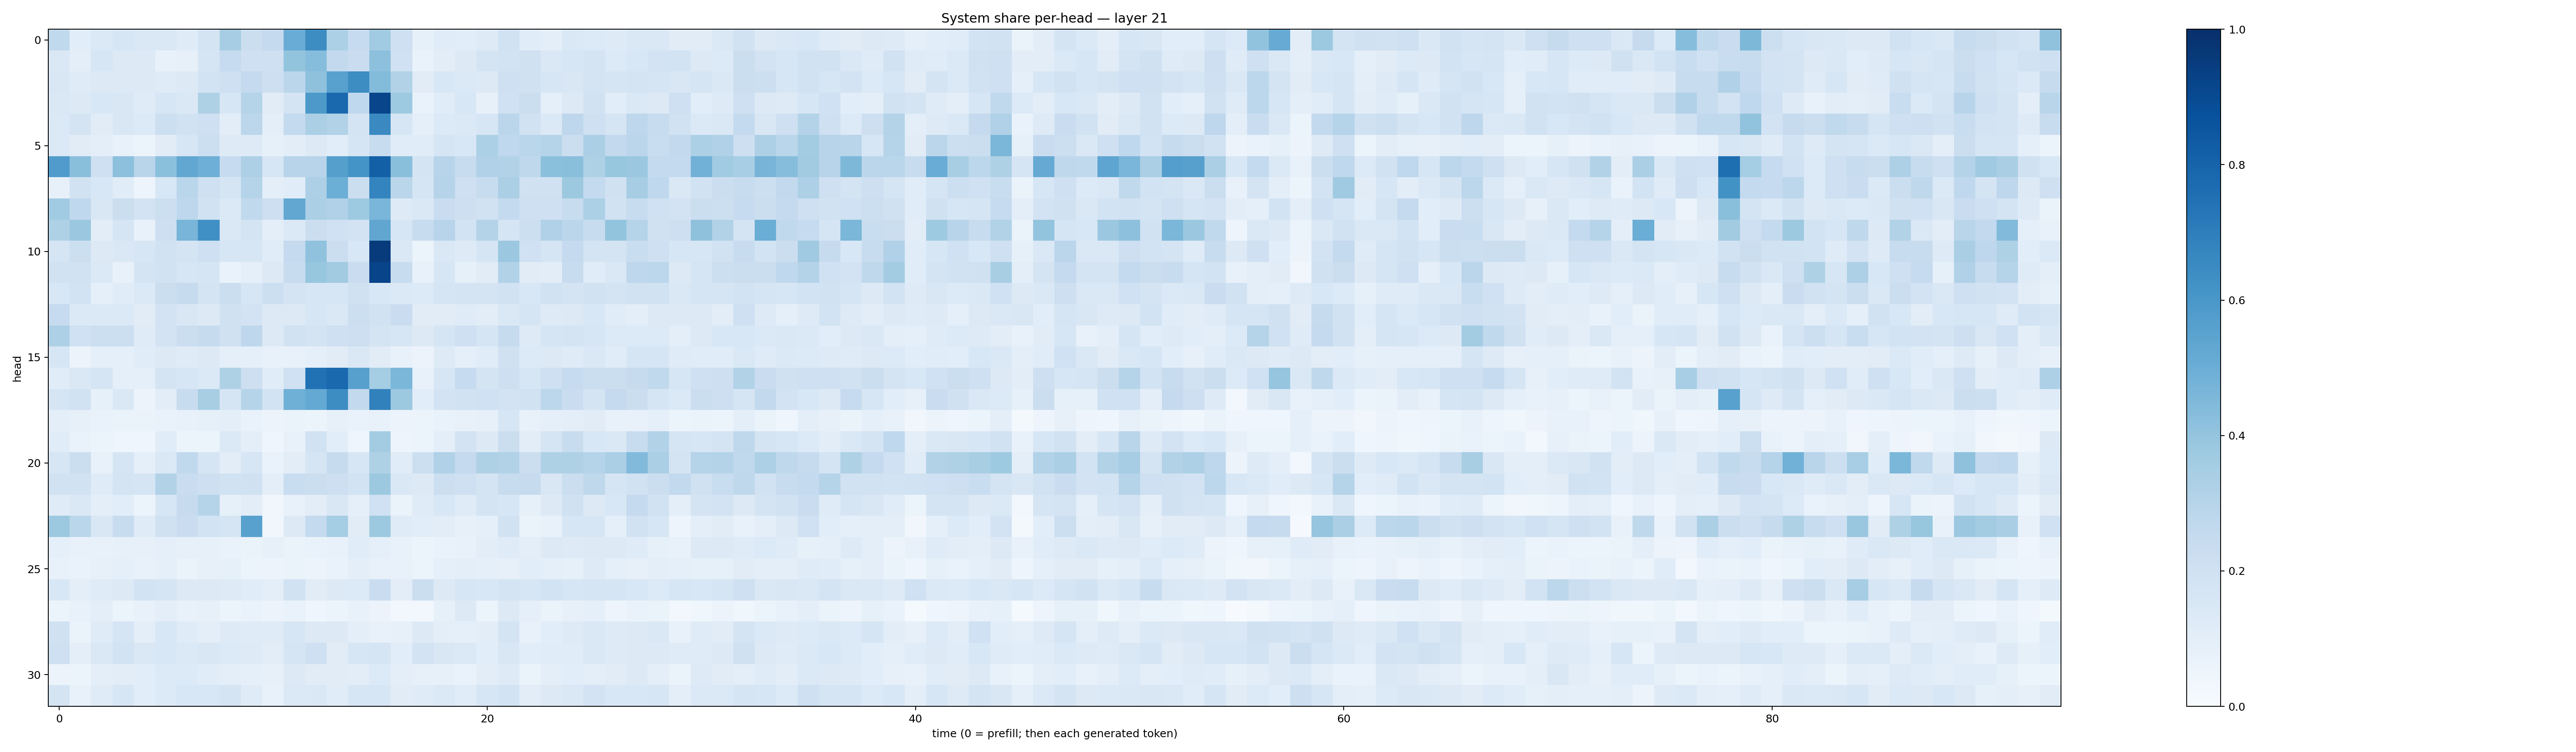

The data file committed next to this chart (first rows):
0.26519206, 0.10752533, 0.13940184, 0.15717214, 0.14813642, 0.14411119, 0.12029625, 0.17942102, 0.3506996, 0.2263539, 0.25211796, 0.5068556, 0.6431076, 0.3318814, 0.24786651, 0.36626723, 0.20988989, 0.08409786, 0.11336938, 0.10868486, 0.12133651, 0.19178824, 0.11645101, 0.09823313
0.1412, 0.1007, 0.1632, 0.1279, 0.1276, 0.07812, 0.08091, 0.1686, 0.2469, 0.2034, 0.2088, 0.4001, 0.4332, 0.2611, 0.2277, 0.4147, 0.2003, 0.06747, 0.103, 0.1307, 0.1782, 0.1859, 0.196, 0.1476
0.1496, 0.1191, 0.1269, 0.1251, 0.1285, 0.1205, 0.1252, 0.1847, 0.2037, 0.2534, 0.2131, 0.2843, 0.4136, 0.5555, 0.6442, 0.438, 0.3134, 0.1119, 0.1558, 0.1383, 0.1272, 0.2035, 0.1974, 0.1601
0.1435, 0.1311, 0.1526, 0.1491, 0.1179, 0.158, 0.1415, 0.3242, 0.1638, 0.3027, 0.1107, 0.1783, 0.5901, 0.7811, 0.2679, 0.9145, 0.3711, 0.06696, 0.1148, 0.1546, 0.07938, 0.2011, 0.2227, 0.08622
0.1397, 0.1794, 0.1098, 0.15, 0.1352, 0.2187, 0.1933, 0.2094, 0.1036, 0.2782, 0.09473, 0.254, 0.3323, 0.3091, 0.1766, 0.6527, 0.1625, 0.08992, 0.136, 0.1384, 0.1623, 0.2814, 0.1932, 0.1392
0.1372, 0.1121, 0.09672, 0.07119, 0.05161, 0.1101, 0.1625, 0.2163, 0.1227, 0.124, 0.08516, 0.1043, 0.1268, 0.1093, 0.1649, 0.2353, 0.1144, 0.1144, 0.1672, 0.1534, 0.3306, 0.2682, 0.2863, 0.2989
0.5808, 0.4225, 0.2072, 0.4144, 0.2912, 0.4214, 0.528, 0.4936, 0.2477, 0.3243, 0.1608, 0.2944, 0.2962, 0.5663, 0.615, 0.8156, 0.4229, 0.1732, 0.2959, 0.2417, 0.3181, 0.3098, 0.2702, 0.4195
0.08193, 0.1883, 0.1551, 0.1169, 0.04838, 0.1524, 0.2883, 0.2034, 0.1714, 0.301, 0.09838, 0.1138, 0.3247, 0.4966, 0.2234, 0.6737, 0.2881, 0.1645, 0.3046, 0.2096, 0.2388, 0.3342, 0.1981, 0.1974
0.3649, 0.2687, 0.1517, 0.2248, 0.1814, 0.2183, 0.2763, 0.1921, 0.139, 0.2648, 0.2122, 0.5295, 0.3337, 0.3165, 0.3749, 0.4619, 0.1247, 0.1432, 0.228, 0.2116, 0.191, 0.2567, 0.2059, 0.2067
0.3222, 0.3795, 0.1047, 0.169, 0.07168, 0.2118, 0.4663, 0.6305, 0.1448, 0.1726, 0.1001, 0.1389, 0.2191, 0.1999, 0.1815, 0.5332, 0.1636, 0.2402, 0.2956, 0.1873, 0.3068, 0.1708, 0.2167, 0.3192
0.1683, 0.2171, 0.1257, 0.147, 0.1574, 0.1879, 0.1764, 0.2106, 0.1603, 0.1604, 0.1138, 0.2508, 0.4096, 0.2243, 0.155, 0.9558, 0.1446, 0.06027, 0.1481, 0.1239, 0.1718, 0.3827, 0.1999, 0.1687
0.1942, 0.1895, 0.1371, 0.07552, 0.174, 0.1905, 0.1564, 0.1685, 0.06701, 0.08882, 0.1321, 0.242, 0.3937, 0.3619, 0.2289, 0.9194, 0.2355, 0.07664, 0.1567, 0.08476, 0.1098, 0.31, 0.1123, 0.1035
0.1553, 0.1848, 0.09209, 0.1144, 0.1406, 0.226, 0.243, 0.1722, 0.225, 0.1575, 0.2169, 0.1788, 0.1591, 0.1638, 0.1968, 0.154, 0.1394, 0.1337, 0.1708, 0.1795, 0.1728, 0.1922, 0.1533, 0.1888
0.248, 0.1394, 0.1387, 0.1389, 0.1097, 0.1797, 0.1509, 0.1328, 0.1958, 0.1804, 0.1276, 0.1277, 0.1576, 0.1443, 0.2166, 0.1943, 0.229, 0.1095, 0.1113, 0.119, 0.1053, 0.1476, 0.1662, 0.1213
0.3247, 0.2031, 0.2165, 0.2182, 0.1175, 0.1808, 0.2246, 0.2433, 0.1958, 0.2737, 0.1262, 0.1901, 0.1765, 0.2072, 0.2135, 0.1724, 0.1615, 0.1319, 0.1699, 0.2039, 0.1692, 0.2435, 0.1218, 0.166
0.1585, 0.0554, 0.0936, 0.09229, 0.1137, 0.1314, 0.1211, 0.1313, 0.09039, 0.09153, 0.07356, 0.07331, 0.0896, 0.1126, 0.1407, 0.1131, 0.07139, 0.05727, 0.1215, 0.09228, 0.1137, 0.1984, 0.1337, 0.1268
0.1156, 0.1435, 0.1704, 0.08603, 0.08954, 0.1752, 0.1628, 0.1379, 0.3209, 0.2137, 0.1143, 0.2002, 0.748, 0.7822, 0.5599, 0.3524, 0.4603, 0.07341, 0.1637, 0.2492, 0.1751, 0.212, 0.1618, 0.2108
0.1648, 0.1934, 0.0835, 0.1444, 0.05725, 0.1046, 0.2351, 0.3426, 0.1666, 0.2992, 0.187, 0.4893, 0.5198, 0.644, 0.2609, 0.6867, 0.3779, 0.1061, 0.1817, 0.1951, 0.2023, 0.1824, 0.1934, 0.279
0.09911, 0.08036, 0.06757, 0.0645, 0.06429, 0.06977, 0.0753, 0.08589, 0.09925, 0.0679, 0.05551, 0.06449, 0.05177, 0.07899, 0.06672, 0.07506, 0.05557, 0.05889, 0.06653, 0.07427, 0.08186, 0.158, 0.07561, 0.0863
0.1151, 0.06789, 0.06039, 0.04186, 0.03961, 0.1142, 0.05256, 0.06041, 0.1389, 0.09925, 0.04244, 0.07345, 0.1899, 0.1067, 0.04546, 0.3588, 0.04869, 0.05365, 0.0959, 0.1816, 0.1319, 0.22, 0.1053, 0.1691
0.1567, 0.2263, 0.07362, 0.1697, 0.08667, 0.1448, 0.2653, 0.1648, 0.1016, 0.164, 0.0697, 0.1036, 0.1688, 0.244, 0.1567, 0.3211, 0.1146, 0.2175, 0.3202, 0.2506, 0.3227, 0.3144, 0.2209, 0.3209
0.1946, 0.1905, 0.1211, 0.1757, 0.1648, 0.3112, 0.2298, 0.2145, 0.1914, 0.199, 0.0983, 0.2324, 0.2241, 0.2139, 0.1864, 0.3753, 0.1448, 0.1321, 0.2171, 0.2097, 0.176, 0.2367, 0.2455, 0.1492
0.1178, 0.1461, 0.09759, 0.1064, 0.05463, 0.1583, 0.2449, 0.299, 0.08535, 0.102, 0.03172, 0.07689, 0.1018, 0.149, 0.08738, 0.1995, 0.0664, 0.1182, 0.1548, 0.1177, 0.1779, 0.1603, 0.08235, 0.1273
0.3768, 0.2875, 0.1496, 0.2408, 0.1174, 0.1985, 0.2288, 0.1873, 0.1715, 0.5549, 0.03512, 0.1259, 0.2557, 0.3516, 0.1096, 0.3755, 0.1205, 0.1061, 0.1052, 0.08016, 0.09174, 0.193, 0.06635, 0.07504
0.09169, 0.07179, 0.07242, 0.08083, 0.08048, 0.08688, 0.08152, 0.07862, 0.06928, 0.06355, 0.07963, 0.06532, 0.06892, 0.07609, 0.1163, 0.09121, 0.07139, 0.05284, 0.06789, 0.07235, 0.1037, 0.1185, 0.09943, 0.1307
0.07779, 0.06839, 0.08176, 0.09074, 0.07143, 0.09143, 0.0647, 0.07978, 0.08359, 0.05389, 0.05504, 0.06434, 0.057, 0.06705, 0.09635, 0.07288, 0.07558, 0.06212, 0.09295, 0.09655, 0.0926, 0.08182, 0.109, 0.08753
0.1535, 0.09503, 0.1193, 0.1266, 0.1841, 0.1641, 0.1285, 0.126, 0.122, 0.1168, 0.09862, 0.1925, 0.1103, 0.1259, 0.1352, 0.2298, 0.1048, 0.2257, 0.1282, 0.1617, 0.1525, 0.1754, 0.1635, 0.1868
0.05219, 0.07041, 0.0985, 0.06042, 0.07539, 0.09705, 0.07228, 0.08098, 0.0607, 0.06789, 0.05756, 0.06832, 0.04463, 0.05334, 0.07422, 0.05665, 0.0309, 0.02667, 0.08248, 0.1261, 0.06238, 0.1273, 0.08644, 0.06402
0.1984, 0.06521, 0.1182, 0.1696, 0.09878, 0.1525, 0.1189, 0.09628, 0.1233, 0.1177, 0.1196, 0.1617, 0.1291, 0.1315, 0.09565, 0.07659, 0.08197, 0.1274, 0.0946, 0.08698, 0.1052, 0.1754, 0.07446, 0.1068
0.2081, 0.09392, 0.1426, 0.184, 0.1423, 0.155, 0.1399, 0.1495, 0.1364, 0.1235, 0.1038, 0.1676, 0.2072, 0.1094, 0.1594, 0.1693, 0.1072, 0.1821, 0.1523, 0.1402, 0.1081, 0.1511, 0.1064, 0.1161
0.05684, 0.05462, 0.0968, 0.1046, 0.1071, 0.1366, 0.1335, 0.1163, 0.1001, 0.09264, 0.0806, 0.1314, 0.1122, 0.1117, 0.1054, 0.1336, 0.09858, 0.07869, 0.07905, 0.06737, 0.1048, 0.1228, 0.06585, 0.09947
0.1777, 0.07574, 0.1203, 0.1602, 0.1081, 0.1335, 0.1551, 0.1548, 0.1726, 0.1177, 0.07675, 0.14, 0.1484, 0.1161, 0.1578, 0.1613, 0.1111, 0.119, 0.1391, 0.1155, 0.1601, 0.1872, 0.1037, 0.1263
